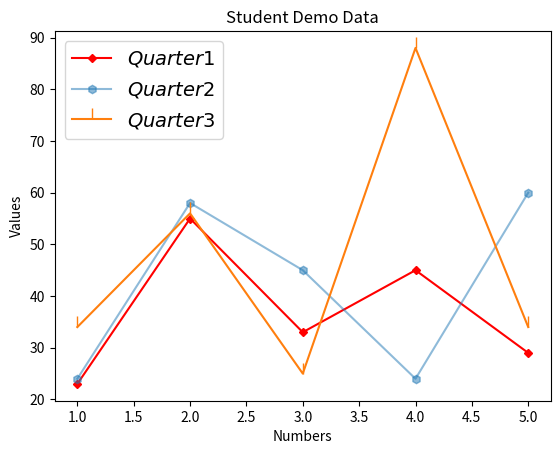

The matplotlib source for this figure:
import matplotlib.markers
import matplotlib.pyplot as plt

a = [1, 2, 3, 4, 5]
b = [23, 55, 33, 45, 29]
c = [24, 58, 45, 24, 60]
d = [34, 56, 25, 88, 34]
# create line plot or line graph
plt.plot(a, b, "rD-", label="$Quarter 1$", ms=4, alpha=1.0)
plt.plot(a, c, marker="h", label="$Quarter 2$", ms=6, alpha=0.5)
plt.plot(a, d, marker=matplotlib.markers.TICKUP, label="$Quarter 3$", ms=8)
plt.title("Student Demo Data")
plt.xlabel("Numbers")
plt.ylabel("Values")
plt.legend(fontsize=14)
# plt.xlim(-5,10)
# plt.ylim(-10, 60)
# plt.axis("equal")
plt.show()  # it is used to show the line plot
